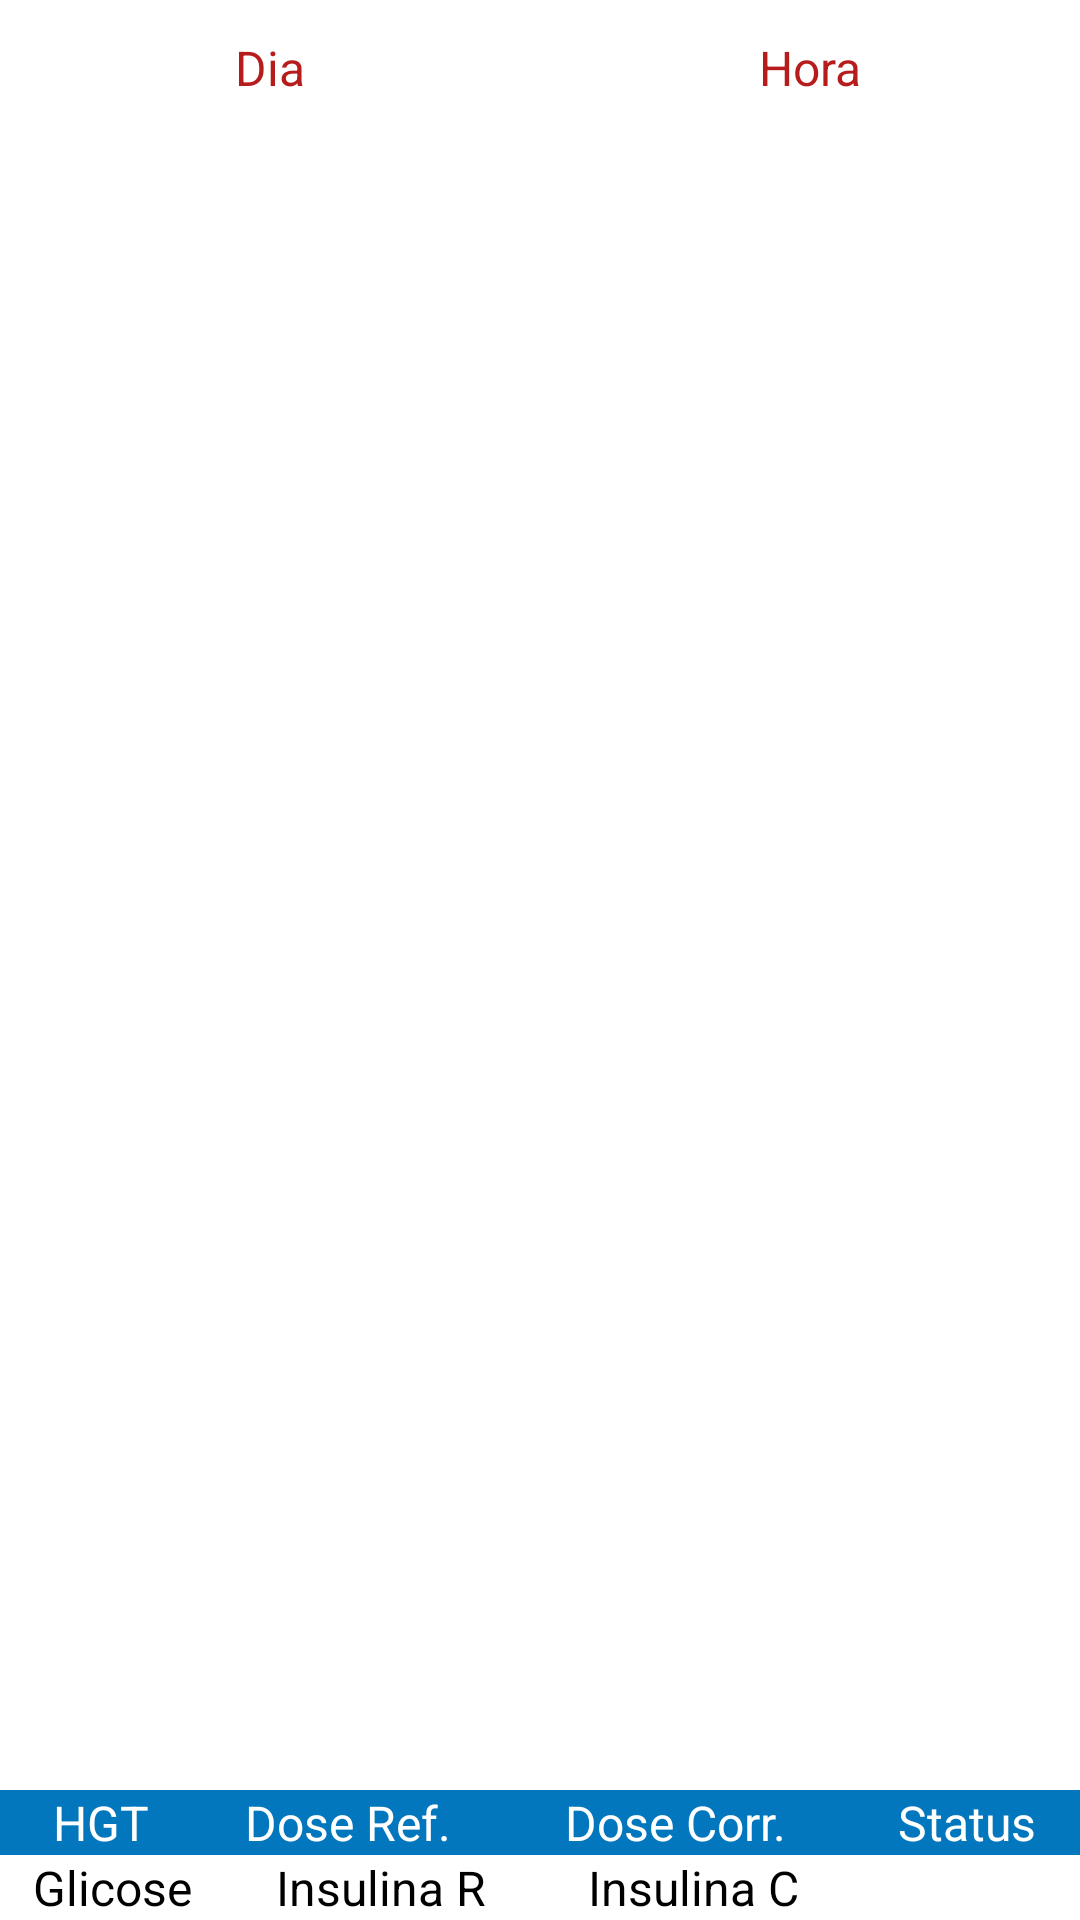

The Android layout XML behind this screen, and the referenced resources:
<!-- AndroidManifest.xml: application theme Theme.ProjetoGnote -->
<!-- res/layout/adapter_mes.xml -->
<?xml version="1.0" encoding="utf-8"?>
<LinearLayout xmlns:android="http://schemas.android.com/apk/res/android"
    android:layout_width="match_parent"
    android:layout_height="wrap_content"
    android:orientation="vertical">

    <LinearLayout
        android:layout_width="match_parent"
        android:layout_height="match_parent"
        android:layout_weight="1"
        android:orientation="horizontal">

        <TextView
            android:id="@+id/tv_dia_mes"
            android:layout_width="match_parent"
            android:layout_height="25dp"
            android:layout_marginTop="10sp"
            android:layout_weight="1"
            android:gravity="center"
            android:text="Dia"
            android:textColor="@color/red_gnote"
            android:textSize="16sp" />

        <TextView
            android:id="@+id/tv_hora_mes"
            android:layout_width="match_parent"
            android:layout_height="25dp"
            android:layout_marginTop="10sp"
            android:layout_weight="1"
            android:gravity="center"
            android:text="Hora"
            android:textColor="@color/red_gnote"
            android:textSize="16sp" />
    </LinearLayout>

    <LinearLayout
        android:layout_width="match_parent"
        android:layout_height="wrap_content"
        android:layout_gravity="center"
        android:orientation="horizontal">

        <TextView
            android:id="@+id/tv_glicose_texto_mes"
            android:layout_width="6dp"
            android:layout_height="wrap_content"
            android:layout_weight="1"
            android:gravity="center"
            android:text="HGT"
            android:textSize="16sp"
            android:background="@color/blue_gnote"
            android:textColor="@color/white" />

        <TextView
            android:id="@+id/tv_insulinafixa_texto_mes"
            android:layout_width="36dp"
            android:layout_height="match_parent"
            android:layout_weight="1"
            android:background="@color/blue_gnote"
            android:gravity="center"
            android:layout_gravity="center"
            android:text="Dose Ref."
            android:textColor="@color/white"
            android:textSize="16sp" />

        <TextView
            android:id="@+id/tv_insulinacorrecao_texto_mes"
            android:layout_width="120dp"
            android:layout_height="match_parent"
            android:background="@color/blue_gnote"
            android:gravity="center"
            android:layout_gravity="center"
            android:text="Dose Corr."
            android:textColor="@color/white"
            android:textSize="16sp" />

        <TextView
            android:id="@+id/tv_etiqueta_texto_mes"
            android:layout_width="75dp"
            android:layout_height="wrap_content"
            android:background="@color/blue_gnote"
            android:gravity="center"
            android:text="Status"
            android:textColor="@color/white"
            android:textSize="16sp" />


    </LinearLayout>

    <LinearLayout
        android:layout_width="match_parent"
        android:layout_height="wrap_content"
        android:orientation="horizontal">

        <TextView
            android:id="@+id/tv_glicose_mes"
            android:layout_width="5dp"
            android:layout_height="match_parent"
            android:layout_weight="1"
            android:gravity="center"
            android:text="Glicose"
            android:textAlignment="center"
            android:textColor="@color/black"
            android:textSize="16sp" />

        <TextView
            android:id="@+id/tv_insulina_refeicao_mes"
            android:layout_width="34dp"
            android:layout_height="match_parent"
            android:layout_weight="1"
            android:gravity="center"
            android:text="Insulina R"
            android:textColor="@color/black"
            android:textSize="16sp" />

        <TextView
            android:id="@+id/tv_insulina_correcao_mes"
            android:layout_width="34dp"
            android:layout_height="match_parent"
            android:layout_weight="1"
            android:gravity="center"
            android:text="Insulina C"
            android:textColor="@color/black"
            android:textSize="16sp" />

        <ImageView
            android:id="@+id/iv_etiqueta_mes"
            android:layout_width="77dp"
            android:layout_height="match_parent"/>
    </LinearLayout>

</LinearLayout>
<!-- resources referenced by this layout -->
<resources>
  <color name="black">#FF000000</color>
  <color name="blue_gnote">#0277BD</color>
  <color name="red_gnote">#B71C1C</color>
  <color name="white">#FFFFFFFF</color>
  <style name="Theme.ProjetoGnote" parent="Theme.MaterialComponents.DayNight.NoActionBar">
          
          <item name="colorPrimary">@color/red_gnote</item>
          <item name="colorPrimaryVariant">@color/black</item>
          <item name="colorOnPrimary">@color/white_smoke</item>
          
          <item name="colorSecondary">#0277BD</item>
          <item name="colorSecondaryVariant">@color/teal_700</item>
          <item name="colorOnSecondary">@color/black</item>
          
          <item name="android:statusBarColor" tools:targetApi="l">?attr/colorPrimaryVariant</item>
          
      </style>
  <color name="white_smoke">#F5F5F5</color>
  <color name="teal_700">#FF018786</color>
</resources>
